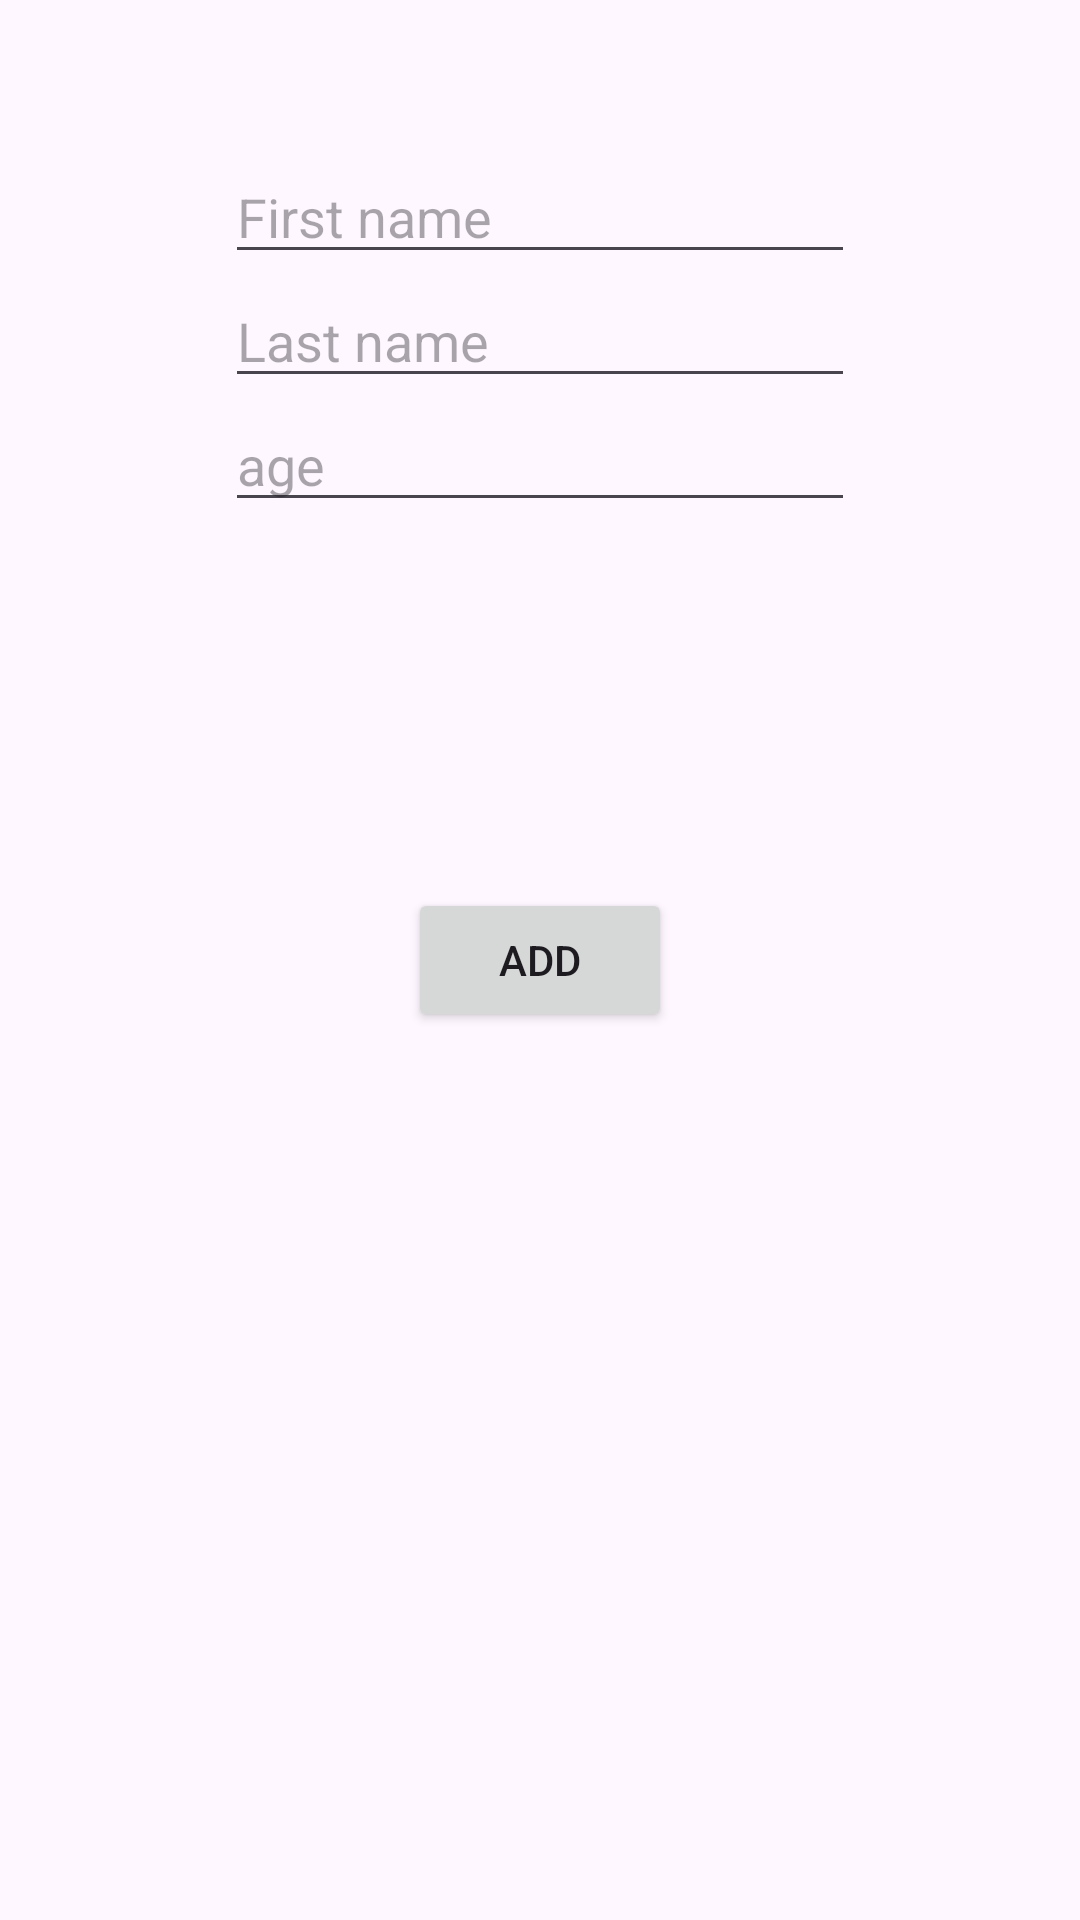

Reconstruct the res/layout file that produces this screen, plus the resources it refers to.
<!-- AndroidManifest.xml: application theme Theme.MyApplication -->
<!-- res/layout/fragment_add.xml -->
<?xml version="1.0" encoding="utf-8"?>
<androidx.constraintlayout.widget.ConstraintLayout xmlns:android="http://schemas.android.com/apk/res/android"
    xmlns:app="http://schemas.android.com/apk/res-auto"
    xmlns:tools="http://schemas.android.com/tools"
    android:layout_width="match_parent"
    android:layout_height="match_parent">


    <EditText
        android:id="@+id/etFirstName"
        android:layout_width="wrap_content"
        android:layout_height="wrap_content"
        android:layout_marginTop="50dp"
        android:ems="10"
        android:hint="First name"
        android:inputType="text"
        app:layout_constraintEnd_toEndOf="parent"
        app:layout_constraintHorizontal_bias="0.5"
        app:layout_constraintStart_toStartOf="parent"
        app:layout_constraintTop_toTopOf="parent" />

    <EditText
        android:id="@+id/etLastName"
        android:layout_width="wrap_content"
        android:layout_height="wrap_content"
        android:ems="10"
        android:hint="Last name"
        android:inputType="text"
        app:layout_constraintEnd_toEndOf="parent"
        app:layout_constraintHorizontal_bias="0.5"
        app:layout_constraintStart_toStartOf="parent"
        app:layout_constraintTop_toBottomOf="@+id/etFirstName" />

    <EditText
        android:id="@+id/etAge"
        android:layout_width="wrap_content"
        android:layout_height="wrap_content"
        android:ems="10"
        android:hint="age"
        android:inputType="text"
        app:layout_constraintEnd_toEndOf="parent"
        app:layout_constraintHorizontal_bias="0.5"
        app:layout_constraintStart_toStartOf="parent"
        app:layout_constraintTop_toBottomOf="@id/etLastName" />

    <Button
        android:id="@+id/add_btn"
        android:layout_width="wrap_content"
        android:layout_height="wrap_content"
        android:text="add"
        app:layout_constraintBottom_toBottomOf="parent"
        app:layout_constraintEnd_toEndOf="parent"
        app:layout_constraintHorizontal_bias="0.5"
        app:layout_constraintStart_toStartOf="parent"
        app:layout_constraintTop_toTopOf="parent"
        app:layout_constraintVertical_bias="0.5" />


</androidx.constraintlayout.widget.ConstraintLayout>
<!-- resources referenced by this layout -->
<resources>
  <style name="Theme.MyApplication" parent="Base.Theme.MyApplication" />
  <style name="Base.Theme.MyApplication" parent="Theme.Material3.DayNight.NoActionBar">
          
          
          <item name="android:statusBarColor">@color/white</item>
          <item name="android:windowLightStatusBar">true</item>
      </style>
  <color name="white">#FFFFFFFF</color>
</resources>
